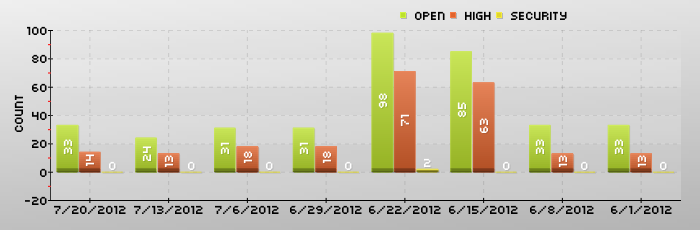

The table this chart was drawn from, first rows:
Date, Open, High, Security
7/20/2012, 33, 14, 0
7/13/2012, 24, 13, 0
7/6/2012, 31, 18, 0
6/29/2012, 31, 18, 0
6/22/2012, 98, 71, 2
6/15/2012, 85, 63, 0
6/8/2012, 33, 13, 0
6/1/2012, 33, 13, 0
